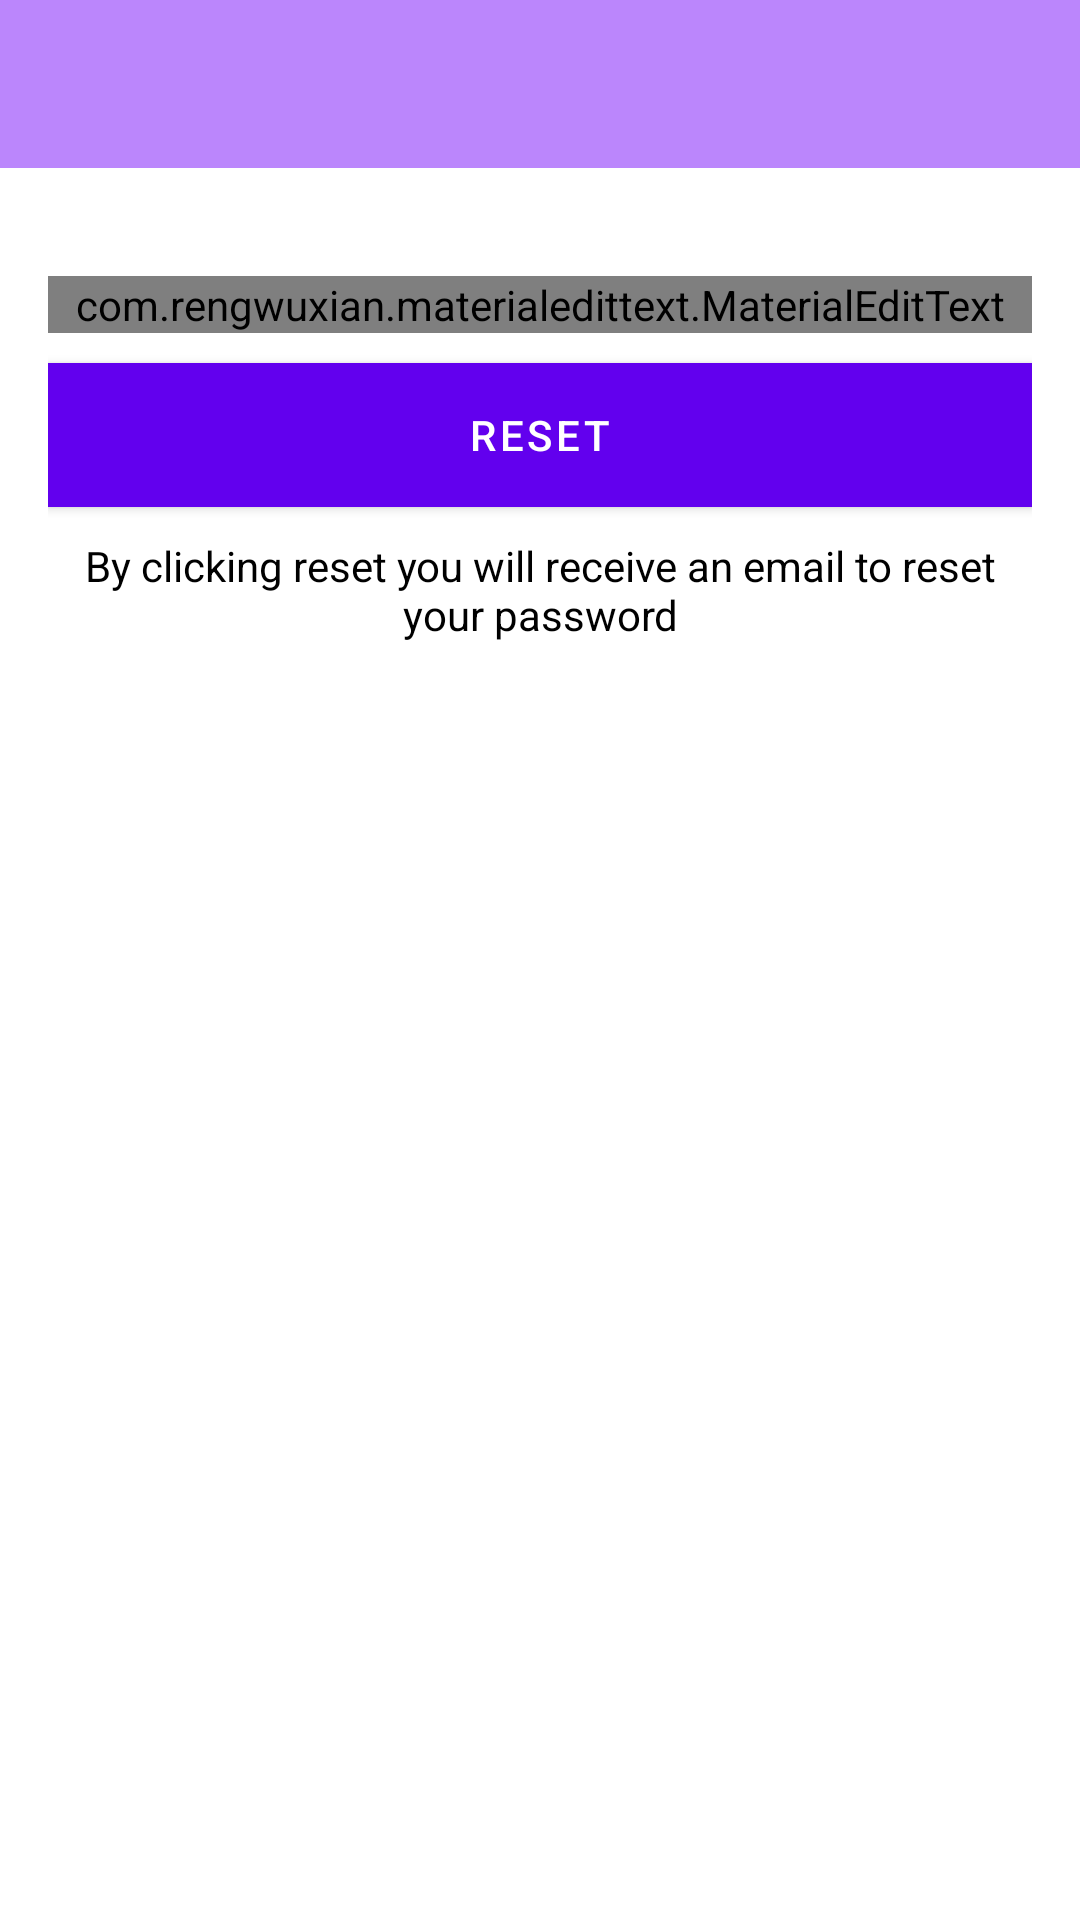

Produce the Android XML layout that renders to this screen, including the resource entries it uses.
<!-- AndroidManifest.xml: activity theme Theme.ChatApp.NoActionBar -->
<!-- res/layout/activity_reset_password.xml -->
<?xml version="1.0" encoding="utf-8"?>
<LinearLayout xmlns:android="http://schemas.android.com/apk/res/android"
    xmlns:app="http://schemas.android.com/apk/res-auto"
    xmlns:tools="http://schemas.android.com/tools"
    android:layout_width="match_parent"
    android:layout_height="match_parent"
    android:orientation="vertical"
    tools:context=".ui.ResetPasswordActivity">

    <include
        android:id="@+id/tool_bar_reset"
        layout="@layout/bar_layout"/>

    <LinearLayout
        android:layout_width="match_parent"
        android:layout_height="wrap_content"
        android:orientation="vertical"
        android:padding="16dp">

        <com.rengwuxian.materialedittext.MaterialEditText
            android:layout_width="match_parent"
            android:layout_height="wrap_content"
            android:id="@+id/send_email"
            android:inputType="textEmailAddress"
            app:met_floatingLabel="normal"
            android:hint="Your email"
            android:layout_marginTop="20dp"/>

        <Button
            android:layout_width="match_parent"
            android:layout_height="wrap_content"
            android:text="Reset"
            android:id="@+id/btn_reset"
            android:textColor="#fff"
            android:background="@color/teal_700"
            android:layout_marginTop="10dp"/>

        <TextView
            android:layout_width="wrap_content"
            android:layout_height="wrap_content"
            android:gravity="center"
            android:layout_marginTop="10dp"
            android:textColor="#000"
            android:text="By clicking reset you will receive an email to reset your password"/>
    </LinearLayout>

</LinearLayout>
<!-- res/layout/bar_layout.xml (included above) -->
<?xml version="1.0" encoding="utf-8"?>
<androidx.appcompat.widget.Toolbar xmlns:android="http://schemas.android.com/apk/res/android"
    android:layout_width="match_parent"
    android:layout_height="wrap_content"
    android:id="@+id/toolbar"
    android:background="@color/purple_200">

</androidx.appcompat.widget.Toolbar>
<!-- resources referenced by this layout -->
<resources>
  <color name="purple_200">#FFBB86FC</color>
  <color name="teal_700">#FF018786</color>
  <style name="Theme.ChatApp.NoActionBar">
          <item name="windowActionBar">false</item>
          <item name="windowNoTitle">true</item>
      </style>
</resources>
